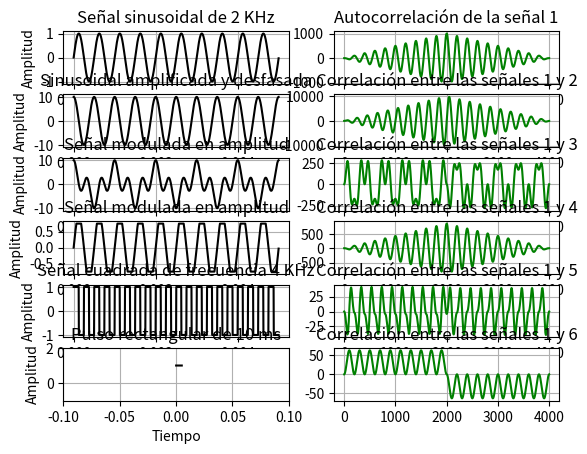
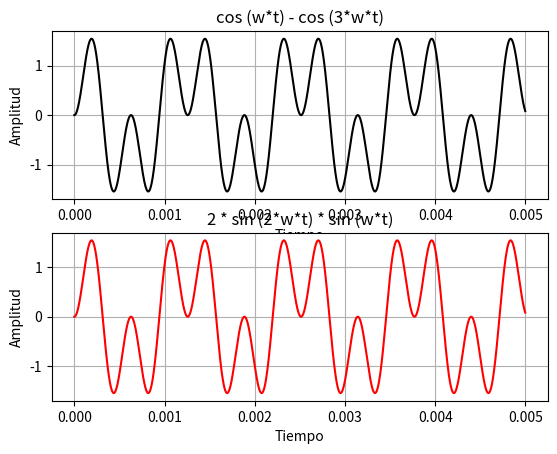

The script that saved these images, in order:
import matplotlib.pyplot as plt
import numpy as np
import scipy.signal as sp

def eje_temporal (N, fs):
    
    # Resolución espectral = fs / N
    # t_final siempre va a ser 1/Res. espec.
    Ts = 1/fs
    t_final = N * Ts # su inversa es la resolución espectral
    tt = np.arange (0, t_final, Ts) # defino una sucesión de valores para el tiempo
    return tt

def func_senoidal (amp, frec, fase, tt, v_medio):
    
    xx = amp * np.sin (2 * np.pi * frec * tt + fase) + v_medio # tt es un vector, por ende la función sin se evalúa para cada punto del mismo
    # xx tendrá la misma dimensión que tt
    return xx


### Inicializo variables ###

amplitud = 0
frec = 0
fase = 0
N = 2000
fs = 400000
v_medio = 0

print ("\nSe toman 500 muestras con una frecuencia de muestreo de 100KHz para todas las señales \n")

tt = eje_temporal (N, fs)


### Señal 1 ###

ss_1 = func_senoidal (1, 2000, 0, tt, 0)

plt.subplot (6, 2, 1)
plt.plot (tt, ss_1, linestyle='-', color='black')
plt.title ("Señal sinusoidal de 2 KHz")
plt.xlabel ("Tiempo")
plt.ylabel ("Amplitud")
plt.grid (True)

print ("La potencia de la señal 1 es de", np.sum (ss_1**2)/N, "[magnitud]/seg")

### Señal 2 ###

ss_2 = func_senoidal (10, 2000, np.pi/2, tt, 0)

plt.subplot (6, 2, 3)
plt.plot (tt, ss_2, linestyle='-', color='black')
plt.title ("Sinusoidal amplificada y desfasada")
plt.xlabel ("Tiempo")
plt.ylabel ("Amplitud")
plt.grid (True)

print ("La potencia de la señal 2 es de", np.sum (ss_2**2)/N, "[magnitud]/seg")

### Señal 3 ###

moduladora = func_senoidal (1, 1000, np.pi/2, tt, 0)
ss_3 = moduladora * ss_2

plt.subplot (6, 2, 5)
plt.plot (tt, ss_3, linestyle='-', color='black')
plt.title ("Señal modulada en amplitud")
plt.xlabel ("Tiempo")
plt.ylabel ("Amplitud")
plt.grid (True)

print ("La potencia de la señal 3 es de", np.sum (ss_3**2)/N, "[magnitud]/seg")

### Señal 4 ###

recorte = 0.75
ss_4 = np.clip (ss_1, -recorte, recorte)

plt.subplot (6, 2, 7)
plt.plot (tt, ss_4, linestyle='-', color='black')
plt.title ("Señal modulada en amplitud")
plt.xlabel ("Tiempo")
plt.ylabel ("Amplitud")
plt.grid (True)

print ("La potencia de la señal 4 es de", np.sum (ss_4**2)/N, "[magnitud]/seg")

### Señal 5 ###

ss_5 = sp.square (2 * np.pi * 4000 * tt)

plt.subplot (6, 2, 9)
plt.plot (tt, ss_5, linestyle='-', color='black')
plt.title ("Señal cuadrada de frecuencia 4 KHz")
plt.xlabel ("Tiempo")
plt.ylabel ("Amplitud")
plt.grid (True)

print ("La potencia de la señal 5 es de", np.sum (ss_5**2)/N, "[magnitud]/seg")

### Señal 6 ###

pulso = np.zeros (len(tt))
duracion = 0.01
flanco_subida = 0
flanco_bajada = flanco_subida + duracion

pulso [(tt >= flanco_subida) & (tt <= flanco_bajada)] = 1
# esto hace que el vector tome el valor 1 para los índices que cumplen la condición que figura entre []

plt.subplot (6, 2, 11)
plt.plot (tt, pulso, linestyle='-', color='black')
plt.title ("Pulso rectangular de 10 ms")
plt.xlabel ("Tiempo")
plt.ylabel ("Amplitud")
plt.xlim (-0.1, 0.1)
plt.ylim (-1, 2)
plt.grid (True)

print ("La potencia de la señal 6 es de", np.sum (pulso**2)/N, "[magnitud]/seg")
print ()


### Verifico ortogonalidad entre la primera señal y las demás ###

print ("Producto interno entre las señales 1 y 2 ->", np.inner (ss_1, ss_2), "-> por lo tanto", end = " ")
if (np.isclose (np.inner (ss_1, ss_2), 0)):
    print ("SON ortogonales")
else:
    print ("NO son ortogonales")
    
print ("Producto interno entre las señales 1 y 3 ->", np.inner (ss_1, ss_3), "-> por lo tanto", end = " ")
if (np.isclose (np.inner (ss_1, ss_3), 0)):
    print ("SON ortogonales")
else:
    print ("NO son ortogonales")
    
print ("Producto interno entre las señales 1 y 4 ->", np.inner (ss_1, ss_4), "-> por lo tanto", end = " ")
if (np.isclose (np.inner (ss_1, ss_4), 0)):
    print ("SON ortogonales")
else:
    print ("NO son ortogonales")
    
print ("Producto interno entre las señales 1 y 5 ->", np.inner (ss_1, ss_5), "-> por lo tanto", end = " ")
if (np.isclose (np.inner (ss_1, ss_5), 0)):
    print ("SON ortogonales")
else:
    print ("NO son ortogonales")
    
print ("Producto interno entre las señales 1 y 6 ->", np.inner (ss_1, pulso), "-> por lo tanto", end = " ")
if (np.isclose (np.inner (ss_1, pulso), 0)):
    print ("SON ortogonales")
else:
    print ("NO son ortogonales")
    
    
### Autocorrelación de la primera señal ###

correlacion_11 = np.correlate (ss_1, ss_1, mode = 'full') # esto me devuelve un vector de la misma dimensión que ss_1
plt.subplot (6, 2, 2)
plt.plot (np.arange (len(correlacion_11)), correlacion_11, linestyle='-', color='green')
plt.title ("Autocorrelación de la señal 1")
plt.grid (True)

### Correlación entre la primera señal y las demás ###

correlacion_12 = np.correlate (ss_1, ss_2, mode = 'full')
plt.subplot (6, 2, 4)
plt.plot (np.arange (len(correlacion_12)), correlacion_12, linestyle='-', color='green')
plt.title ("Correlación entre las señales 1 y 2")
plt.grid (True)

correlacion_13 = np.correlate (ss_1, ss_3, mode = 'full')
plt.subplot (6, 2, 6)
plt.plot (np.arange (len(correlacion_13)), correlacion_13, linestyle='-', color='green')
plt.title ("Correlación entre las señales 1 y 3")
plt.grid (True)

correlacion_14 = np.correlate (ss_1, ss_4, mode = 'full')
plt.subplot (6, 2, 8)
plt.plot (np.arange (len(correlacion_14)), correlacion_14, linestyle='-', color='green')
plt.title ("Correlación entre las señales 1 y 4")
plt.grid (True)

correlacion_15 = np.correlate (ss_1, ss_5, mode = 'full')
plt.subplot (6, 2, 10)
plt.plot (np.arange (len(correlacion_15)), correlacion_15, linestyle='-', color='green')
plt.title ("Correlación entre las señales 1 y 5")
plt.grid (True)

correlacion_16 = np.correlate (ss_1, pulso, mode = 'full')
plt.subplot (6, 2, 12)
plt.plot (np.arange (len(correlacion_16)), correlacion_16, linestyle='-', color='green')
plt.title ("Correlación entre las señales 1 y 6")
plt.grid (True)

plt.figure ()


### Verificación de la igualdad 2.sen(a).sen(b) = cos(a-b) - cos(a+b) ###

w = 5000
xx_1 = np.cos (w*tt) - np.cos (3*w*tt)
xx_2 = 2 * np.sin (2*w*tt) * np.sin (w*tt)

plt.subplot (2, 1, 1)
plt.plot (tt, xx_1, linestyle='-', color='black')
plt.title ("cos (w*t) - cos (3*w*t)")
plt.xlabel ("Tiempo")
plt.ylabel ("Amplitud")
plt.grid (True)

plt.subplot (2, 1, 2)
plt.plot (tt, xx_2, linestyle='-', color='red')
plt.title ("2 * sin (2*w*t) * sin (w*t)")
plt.xlabel ("Tiempo")
plt.ylabel ("Amplitud")
plt.grid (True)

plt.show ()